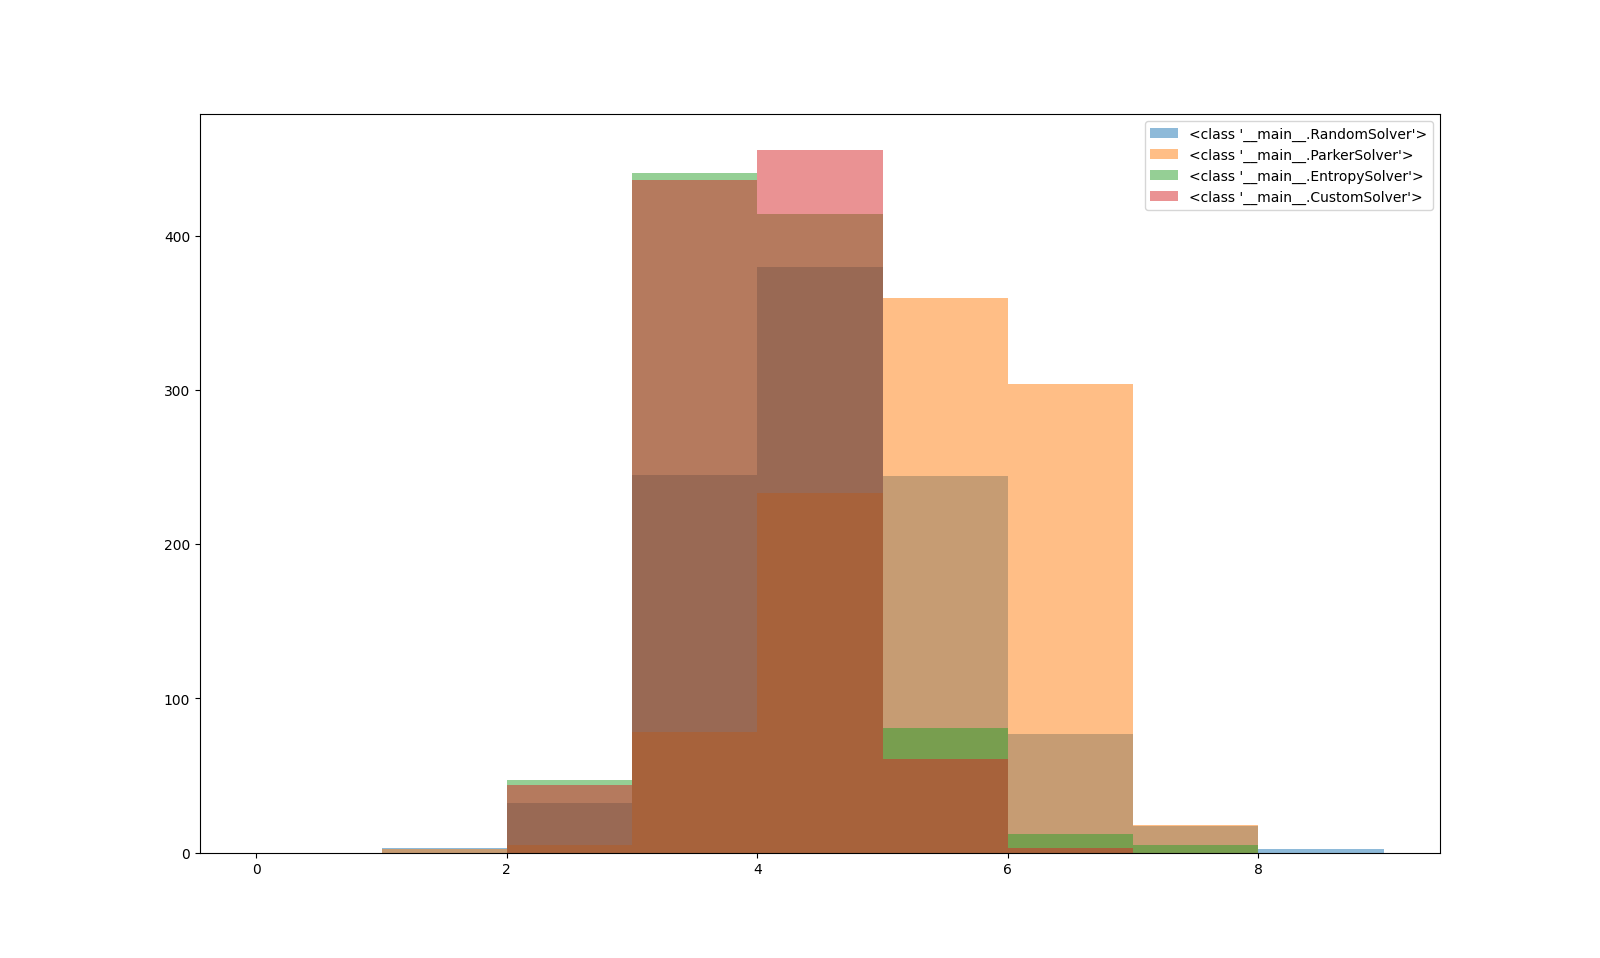

The table this chart was drawn from, first rows:
SOLVER, AVG, MAX, MIN, STD
<class '__main__.RandomSolver'>, 4.139, 8, 1, 1.057
<class '__main__.ParkerSolver'>, 4.928, 7, 1, 0.996
<class '__main__.EntropySolver'>, 3.585, 7, 2, 0.794
<class '__main__.CustomSolver'>, 3.543, 6, 2, 0.69
